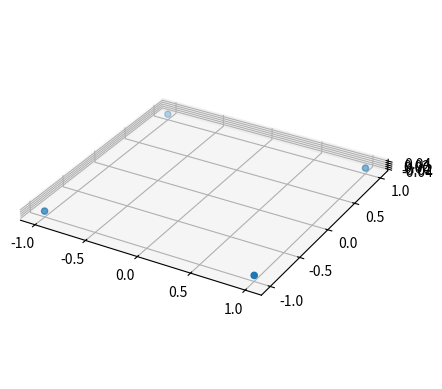

Recreate this plot in Python.
import matplotlib.pyplot as plt
import numpy as np

fig = plt.figure()
ax = fig.add_subplot(projection='3d')

# Make data
#define corners

corners = [
    (-1, -1,  0),
    (-1,  1,  0),
    ( 1,  1,  0),
    ( 1, -1,  0)
]

x = [c[0] for c in corners]
y = [c[1] for c in corners]
z = [c[2] for c in corners]

# Plot the surface
print(x)
ax.scatter(x,y,z)
 
# Set an equal aspect ratio
ax.set_aspect('equal')

plt.show()
